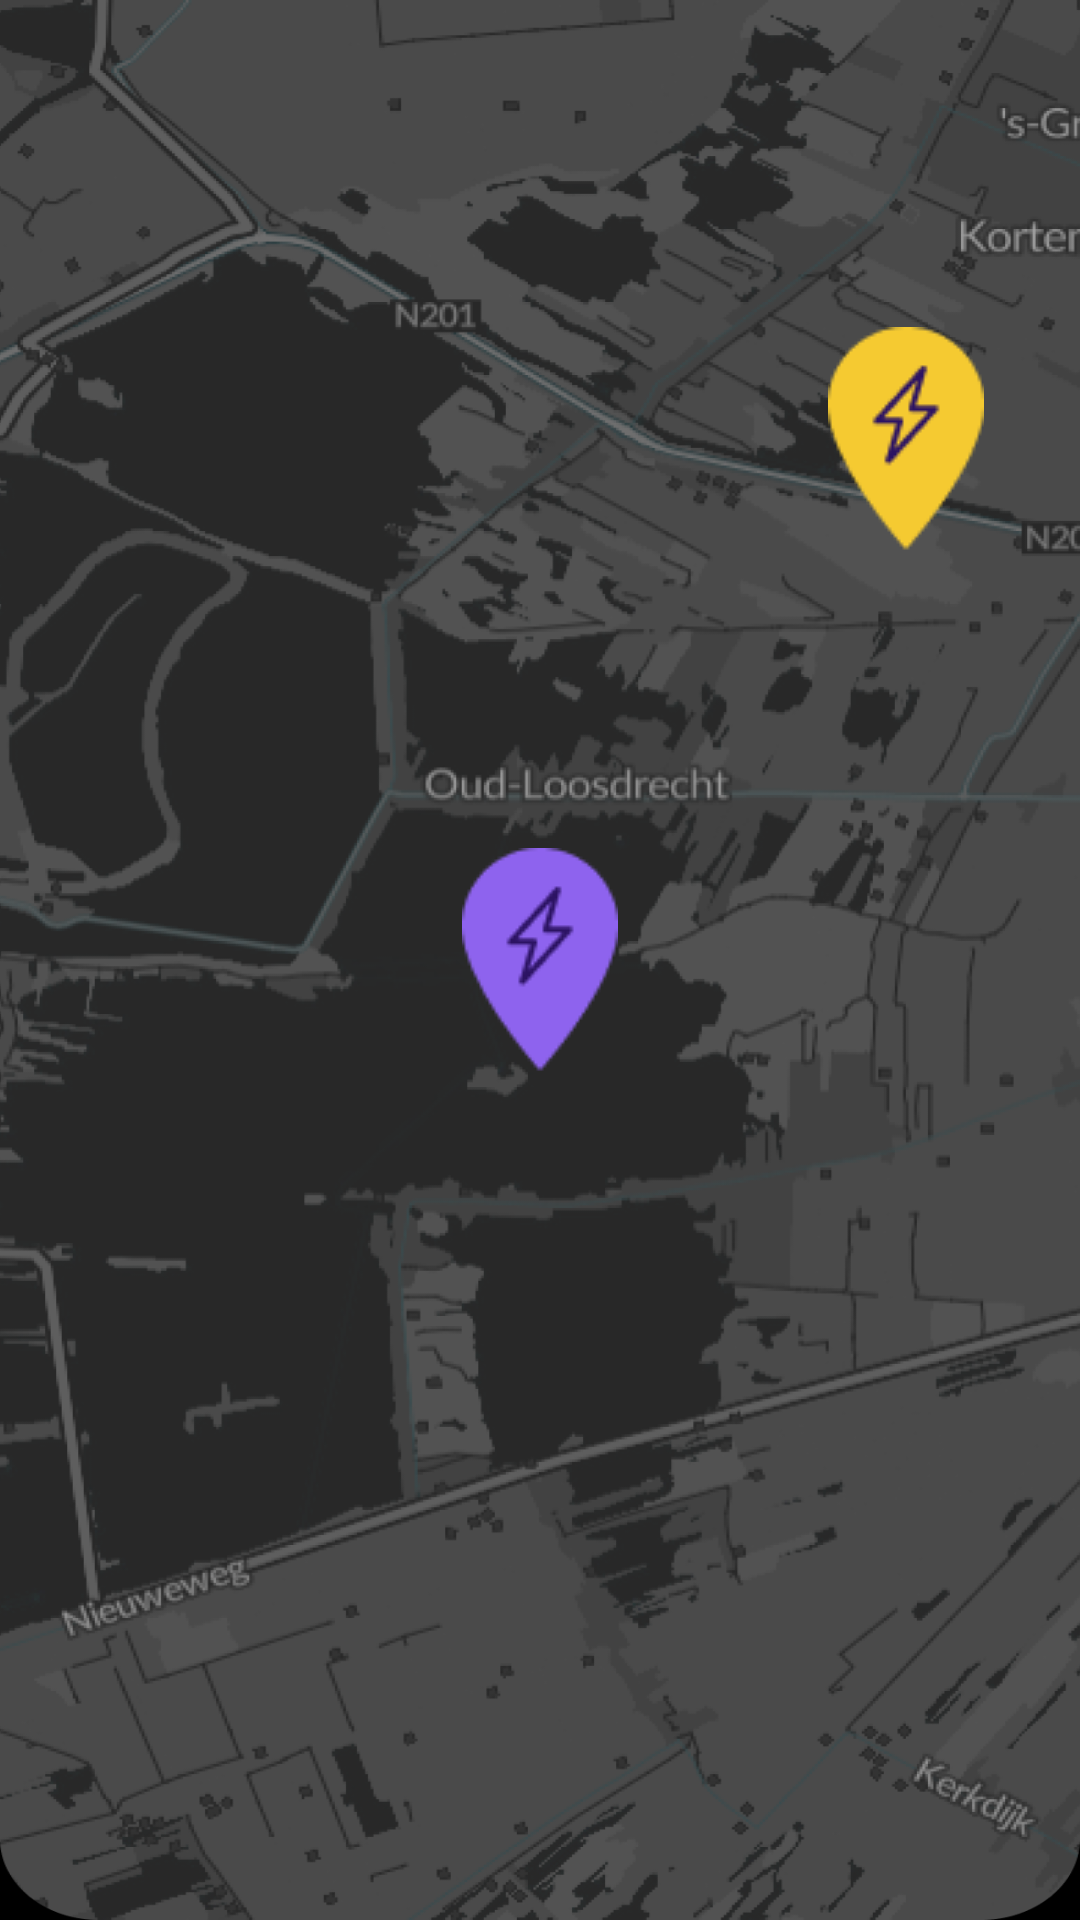

Here is an Android app screen rendered from its layout file. Give the layout XML and the strings, colors and styles it references.
<!-- AndroidManifest.xml: application theme Theme.HomeWorkMap -->
<!-- res/layout/activity_main.xml -->
<?xml version="1.0" encoding="utf-8"?>
<androidx.constraintlayout.widget.ConstraintLayout xmlns:android="http://schemas.android.com/apk/res/android"
    xmlns:app="http://schemas.android.com/apk/res-auto"
    xmlns:tools="http://schemas.android.com/tools"
    android:background="@color/black"
    android:layout_width="match_parent"
    android:layout_height="match_parent"
    tools:context=".MainActivity">

    <ImageView
        android:id="@+id/Map"
        android:layout_width="match_parent"
        android:layout_height="match_parent"
        android:scaleType="fitXY"
        android:src="@drawable/img"
        tools:layout_editor_absoluteX="-51dp"
        tools:layout_editor_absoluteY="-82dp" />

    <ImageView
        android:id="@+id/srna"
        android:layout_width="wrap_content"
        android:layout_height="wrap_content"
        android:src="@drawable/srna"
        app:layout_constraintBottom_toBottomOf="@+id/Map"
        app:layout_constraintEnd_toEndOf="parent"
        app:layout_constraintStart_toStartOf="parent"
        app:layout_constraintTop_toTopOf="@+id/Map" />

    <ImageView
        android:id="@+id/pulo"
        android:layout_width="wrap_content"
        android:layout_height="wrap_content"
        android:layout_marginEnd="72dp"
        android:layout_marginBottom="160dp"
        android:src="@drawable/pulo"
        app:layout_constraintBottom_toBottomOf="parent"
        app:layout_constraintEnd_toStartOf="@+id/srna" />

    <ImageView
        android:id="@+id/adas"
        android:layout_width="wrap_content"
        android:layout_height="wrap_content"
        android:layout_marginEnd="32dp"
        android:layout_marginBottom="456dp"
        android:src="@drawable/adas"
        app:layout_constraintBottom_toBottomOf="parent"
        app:layout_constraintEnd_toEndOf="parent" />


</androidx.constraintlayout.widget.ConstraintLayout>
<!-- resources referenced by this layout -->
<resources>
  <color name="black">#FF000000</color>
  <!-- drawable adas: png bitmap (drawable, 1243 bytes) -->
  <!-- drawable img: png bitmap (drawable, 427751 bytes) -->
  <!-- drawable srna: png bitmap (drawable, 1252 bytes) -->
  <style name="Theme.HomeWorkMap" parent="Base.Theme.HomeWorkMap" />
  <style name="Base.Theme.HomeWorkMap" parent="Theme.Material3.DayNight.NoActionBar">
          
          
      </style>
</resources>
